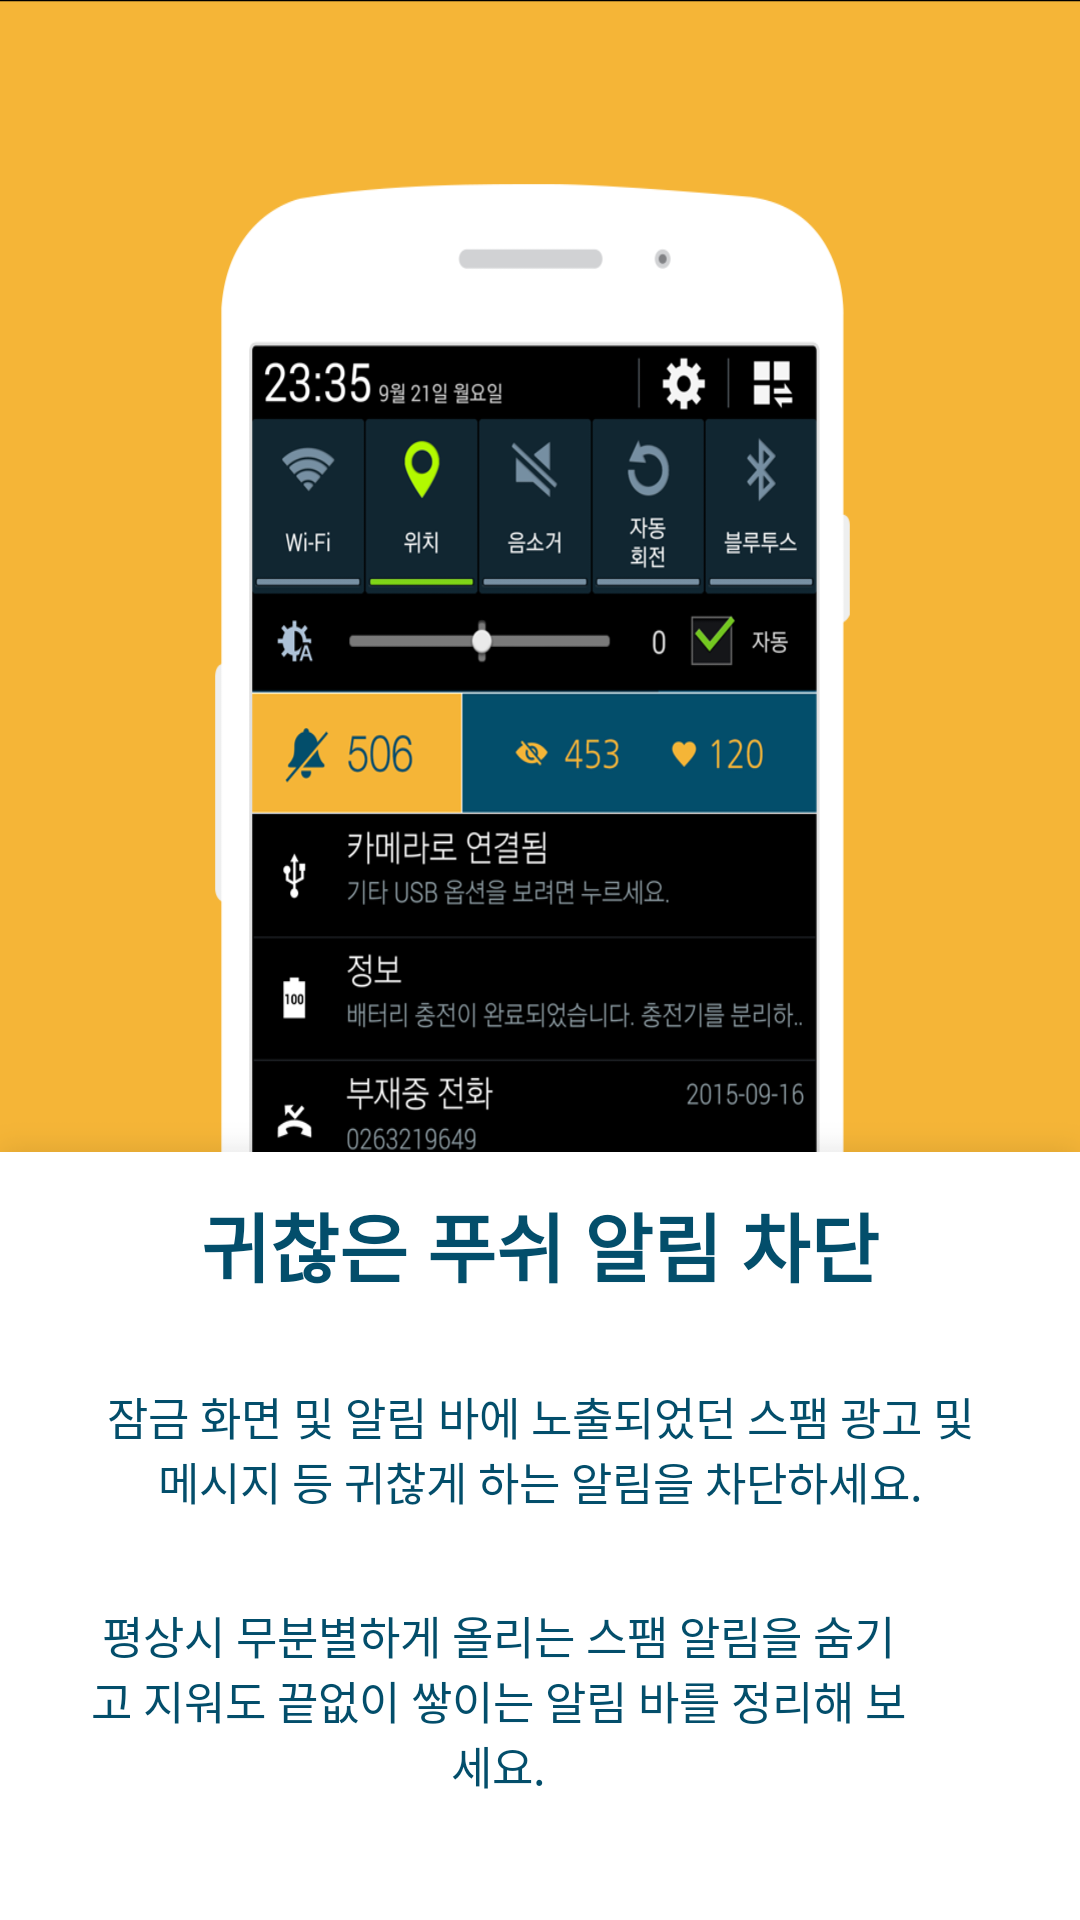

Produce the Android XML layout that renders to this screen, including the resource entries it uses.
<!-- AndroidManifest.xml: application theme AppTheme -->
<!-- res/layout/fragment_guide01.xml -->
<?xml version="1.0" encoding="utf-8"?>
<LinearLayout xmlns:android="http://schemas.android.com/apk/res/android"
    android:layout_width="match_parent"
    android:layout_height="match_parent"
    android:gravity="center"
    android:orientation="vertical"
    android:background="@color/bg4"
    android:weightSum="10">

    <LinearLayout
        android:layout_width="match_parent"
        android:layout_height="0dp"
        android:orientation="vertical"
        android:layout_weight="6">
        <ImageView
            android:layout_width="match_parent"
            android:layout_height="match_parent"
            android:scaleType="fitXY"
            android:src="@drawable/guidewizard01"/>
    </LinearLayout>
    <LinearLayout
        android:layout_width="match_parent"
        android:layout_height="0dp"
        android:orientation="vertical"
        android:layout_weight="4"
        android:weightSum="11">

        <LinearLayout
            android:layout_width="match_parent"
            android:layout_height="0dp"
            android:layout_marginTop="10dp"
            android:layout_gravity="center"
            android:orientation="horizontal"
            android:layout_weight="2"
            android:weightSum="12">
            <TextView
                android:layout_width="0dp"
                android:layout_height="match_parent"
                android:layout_weight="1"/>
            <TextView
                android:layout_width="0dp"
                android:layout_height="match_parent"
                android:gravity="center"
                android:textStyle="bold"
                android:textSize="25sp"
                android:textColor="#034e6b"
                android:layout_weight="10"
                android:text="귀찮은 푸쉬 알림 차단"
                android:layout_gravity="center_horizontal" />
            <TextView
                android:layout_width="0dp"
                android:layout_height="match_parent"
                android:layout_weight="1"/>
        </LinearLayout>
        <LinearLayout
            android:layout_width="match_parent"
            android:layout_height="0dp"
            android:layout_marginTop="5dp"
            android:layout_gravity="center"
            android:orientation="horizontal"
            android:layout_weight="4"
            android:weightSum="12">
            <TextView
                android:layout_width="0dp"
                android:layout_height="match_parent"
                android:layout_weight="1"/>
            <TextView
                android:layout_width="0dp"
                android:layout_height="match_parent"
                android:layout_weight="10"
                android:gravity="center"
                android:textSize="15sp"
                android:textColor="#034e6b"
                android:text="잠금 화면 및 알림 바에 노출되었던 스팸 광고 및 메시지 등 귀찮게 하는 알림을 차단하세요."/>
            <TextView
                android:layout_width="0dp"
                android:layout_height="match_parent"
                android:layout_weight="1"/>
        </LinearLayout>
        <LinearLayout
            android:layout_width="match_parent"
            android:layout_height="0dp"
            android:layout_gravity="center"
            android:orientation="horizontal"
            android:layout_weight="4"
            android:weightSum="13">
            <TextView
                android:layout_width="0dp"
                android:layout_height="match_parent"
                android:layout_weight="1"/>
            <TextView
                android:layout_width="0dp"
                android:layout_height="match_parent"
                android:layout_weight="10"
                android:gravity="center"
                android:textSize="15sp"
                android:textColor="#034e6b"
                android:text="평상시 무분별하게 올리는 스팸 알림을 숨기고 지워도 끝없이 쌓이는 알림 바를 정리해 보세요."/>
            <TextView
                android:layout_width="0dp"
                android:layout_height="match_parent"
                android:layout_weight="1"/>
        </LinearLayout>

        <LinearLayout
            android:layout_width="match_parent"
            android:layout_height="0dp"
            android:layout_marginTop="10dp"
            android:layout_weight="1"
            android:gravity="center">
            <ImageView
                android:layout_width="wrap_content"
                android:layout_height="wrap_content"
                android:src="@drawable/guidewizard_st01"/>
        </LinearLayout>
    </LinearLayout>

</LinearLayout>
<!-- resources referenced by this layout -->
<resources>
  <color name="bg4">#ffffff</color>
  <!-- drawable guidewizard01: png bitmap (drawable-xxhdpi, 100947 bytes) -->
  <style name="AppTheme" parent="AppBaseTheme">
          
      </style>
  <style name="AppBaseTheme" parent="@android:style/Theme.Light">
          
      </style>
</resources>
